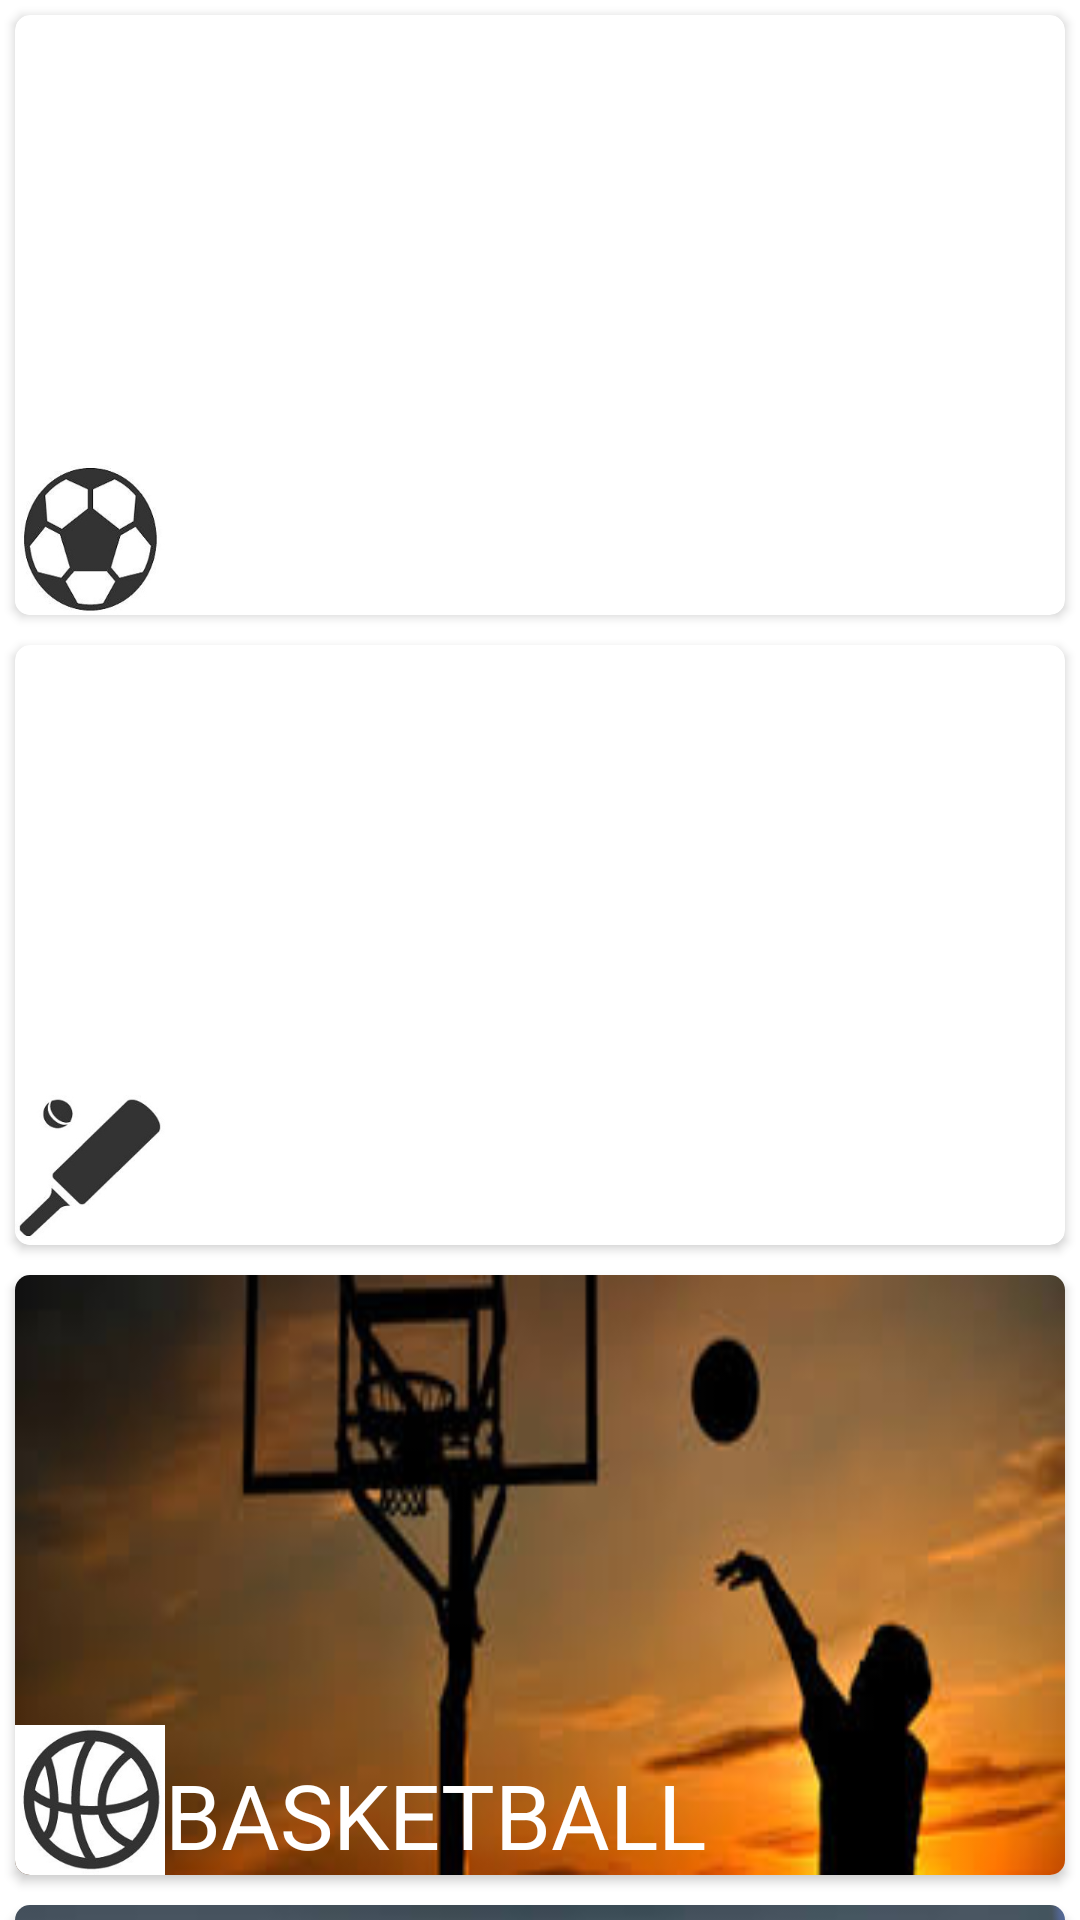

Layout XML and referenced resources for this Android screen:
<!-- AndroidManifest.xml: application theme AppTheme.NoActionBar.Fullscreen -->
<!-- res/layout/s_sports_layout.xml -->
<?xml version="1.0" encoding="utf-8"?>
<android.support.v4.widget.NestedScrollView
    xmlns:android="http://schemas.android.com/apk/res/android"
    xmlns:app="http://schemas.android.com/apk/res-auto"
    xmlns:tools="http://schemas.android.com/tools"
    android:layout_width="match_parent"
    android:layout_height="match_parent"
    app:layout_behavior="@string/appbar_scrolling_view_behavior"
    android:background="#FFF"
    tools:context="yasheth.sportsandculturalhub1.S_Sports">

    <LinearLayout
        android:layout_width="match_parent"
        android:layout_height="match_parent"
        xmlns:card_view="http://schemas.android.com/apk/res-auto"
        android:orientation="vertical">

        <android.support.v7.widget.CardView
            android:id="@+id/btnfootball"
            android:layout_gravity="center"
            android:layout_width="fill_parent"
            android:layout_height="200dp"
            android:layout_margin="5dp"
            card_view:cardCornerRadius="5dp"
            android:elevation="10dp"
            android:clickable="true"
            android:onClick="onclick">

            <RelativeLayout
                android:layout_width="fill_parent"
                android:layout_height="fill_parent">

                <ImageView
                    android:layout_width="match_parent"
                    android:layout_height="200dp"
                    android:background="@drawable/menu_football"
                    android:id="@+id/football"/>

                <ImageView
                    android:id="@+id/football1"
                    android:layout_width="50dp"
                    android:layout_height="50dp"
                    android:background="@drawable/bt_football"
                    android:layout_alignParentBottom="true"
                    android:layout_alignParentLeft="true"
                    android:layout_alignParentStart="true" />

                <TextView
                    android:layout_width="wrap_content"
                    android:layout_height="wrap_content"
                    android:text="FOOTBALL"
                    android:textSize="30sp"
                    android:textColor="#FFFFFF"
                    android:layout_alignParentBottom="true"
                    android:layout_toRightOf="@+id/football1"
                    android:layout_toEndOf="@+id/football1" />
            </RelativeLayout>
        </android.support.v7.widget.CardView>

        <android.support.v7.widget.CardView
            android:id="@+id/btncricket"
            android:layout_gravity="center"
            android:layout_width="fill_parent"
            android:layout_height="200dp"
            android:layout_margin="5dp"
            card_view:cardCornerRadius="5dp"
            android:elevation="10dp"
            android:clickable="true"
            android:onClick="onclick">

            <RelativeLayout
                android:layout_width="fill_parent"
                android:layout_height="fill_parent">

                <ImageView
                    android:layout_width="match_parent"
                    android:layout_height="200dp"
                    android:background="@drawable/menu_cricket"
                    android:id="@+id/singing"/>

                <ImageView
                    android:id="@+id/singing1"
                    android:layout_width="50dp"
                    android:layout_height="50dp"
                    android:background="@drawable/bt_cricket"
                    android:layout_alignParentBottom="true"
                    android:layout_alignParentLeft="true"
                    android:layout_alignParentStart="true" />

                <TextView
                    android:layout_width="wrap_content"
                    android:layout_height="wrap_content"
                    android:text="CRICKET"
                    android:textSize="30sp"
                    android:textColor="#FFFFFF"
                    android:layout_alignParentBottom="true"
                    android:layout_toRightOf="@+id/singing1"
                    android:layout_toEndOf="@+id/singing1" />
            </RelativeLayout>
        </android.support.v7.widget.CardView>
        <android.support.v7.widget.CardView
            android:id="@+id/btnbasketball"
            android:layout_gravity="center"
            android:layout_width="fill_parent"
            android:layout_height="200dp"
            android:layout_margin="5dp"
            card_view:cardCornerRadius="5dp"
            android:elevation="10dp"
            android:clickable="true"
            android:onClick="onclick">

            <RelativeLayout
                android:layout_width="fill_parent"
                android:layout_height="fill_parent">

                <ImageView
                    android:layout_width="match_parent"
                    android:layout_height="200dp"
                    android:background="@drawable/menu_basketball"
                    android:id="@+id/solodance"/>

                <ImageView
                    android:id="@+id/solodance1"
                    android:layout_width="50dp"
                    android:layout_height="50dp"
                    android:background="@drawable/bt_basketball"
                    android:layout_alignParentBottom="true"
                    android:layout_alignParentLeft="true"
                    android:layout_alignParentStart="true" />

                <TextView
                    android:layout_width="wrap_content"
                    android:layout_height="wrap_content"
                    android:text="BASKETBALL"
                    android:textSize="30sp"
                    android:textColor="#FFFFFF"
                    android:layout_alignParentBottom="true"
                    android:layout_toRightOf="@+id/solodance1"
                    android:layout_toEndOf="@+id/solodance1" />
            </RelativeLayout>
        </android.support.v7.widget.CardView>


        <android.support.v7.widget.CardView
            android:id="@+id/btntabletennis"
            android:layout_gravity="center"
            android:layout_width="fill_parent"
            android:layout_height="200dp"
            android:layout_margin="5dp"
            card_view:cardCornerRadius="5dp"
            android:elevation="10dp"
            android:clickable="true"
            android:onClick="onclick">

            <RelativeLayout
                android:layout_width="fill_parent"
                android:layout_height="fill_parent">

                <ImageView
                    android:layout_width="match_parent"
                    android:layout_height="200dp"
                    android:background="@drawable/menu_tabletennis"
                    android:id="@+id/fashion"/>

                <ImageView
                    android:id="@+id/fashion1"
                    android:layout_width="50dp"
                    android:layout_height="50dp"
                    android:background="@drawable/bt_tabletennis"
                    android:layout_alignParentBottom="true"
                    android:layout_alignParentLeft="true"
                    android:layout_alignParentStart="true" />

                <TextView
                    android:layout_width="wrap_content"
                    android:layout_height="wrap_content"
                    android:text="TABLETENNIS"
                    android:textSize="30sp"
                    android:textColor="#FFFFFF"
                    android:layout_alignParentBottom="true"
                    android:layout_toRightOf="@+id/fashion1"
                    android:layout_toEndOf="@+id/fashion1" />
            </RelativeLayout>
        </android.support.v7.widget.CardView>


        <android.support.v7.widget.CardView
            android:id="@+id/btntennis"
            android:layout_gravity="center"
            android:layout_width="fill_parent"
            android:layout_height="200dp"
            android:layout_margin="5dp"
            card_view:cardCornerRadius="5dp"
            android:elevation="10dp"
            android:clickable="true"
            android:onClick="onclick">

            <RelativeLayout
                android:layout_width="fill_parent"
                android:layout_height="fill_parent">

                <ImageView
                    android:layout_width="match_parent"
                    android:layout_height="200dp"
                    android:background="@drawable/menu_tennis"
                    android:id="@+id/groupdance"/>

                <ImageView
                    android:id="@+id/groupdance1"
                    android:layout_width="50dp"
                    android:layout_height="50dp"
                    android:background="@drawable/bt_tennis"
                    android:layout_alignParentBottom="true"
                    android:layout_alignParentLeft="true"
                    android:layout_alignParentStart="true" />

                <TextView
                    android:layout_width="wrap_content"
                    android:layout_height="wrap_content"
                    android:text="TENNIS"
                    android:textSize="30sp"
                    android:textColor="#FFFFFF"
                    android:layout_alignParentBottom="true"
                    android:layout_toRightOf="@+id/groupdance1"
                    android:layout_toEndOf="@+id/groupdance1" />
            </RelativeLayout>
        </android.support.v7.widget.CardView>
        <android.support.v7.widget.CardView
            android:id="@+id/btnvolleyball"
            android:layout_gravity="center"
            android:layout_width="fill_parent"
            android:layout_height="200dp"
            android:layout_margin="5dp"
            card_view:cardCornerRadius="5dp"
            android:elevation="10dp"
            android:clickable="true"
            android:onClick="onclick">

            <RelativeLayout
                android:layout_width="fill_parent"
                android:layout_height="fill_parent">

                <ImageView
                    android:layout_width="match_parent"
                    android:layout_height="200dp"
                    android:background="@drawable/menu_volleyball"
                    android:id="@+id/drama"/>

                <ImageView
                    android:id="@+id/drama1"
                    android:layout_width="50dp"
                    android:layout_height="50dp"
                    android:background="@drawable/bt_volleyball"
                    android:layout_alignParentBottom="true"
                    android:layout_alignParentLeft="true"
                    android:layout_alignParentStart="true" />

                <TextView
                    android:layout_width="wrap_content"
                    android:layout_height="wrap_content"
                    android:text="VOLLEYBALL"
                    android:textSize="30sp"
                    android:textColor="#FFFFFF"
                    android:layout_alignParentBottom="true"
                    android:layout_toRightOf="@+id/drama1"
                    android:layout_toEndOf="@+id/drama1" />
            </RelativeLayout>
        </android.support.v7.widget.CardView>
    </LinearLayout>
</android.support.v4.widget.NestedScrollView>
<!-- resources referenced by this layout -->
<resources>
  <!-- drawable bt_basketball: jpg bitmap (drawable, 21486 bytes) -->
  <!-- drawable bt_cricket: jpg bitmap (drawable, 14478 bytes) -->
  <!-- drawable bt_football: jpg bitmap (drawable, 19160 bytes) -->
  <!-- drawable bt_tabletennis: jpg bitmap (drawable, 15061 bytes) -->
  <!-- drawable bt_tennis: jpg bitmap (drawable, 16419 bytes) -->
  <!-- drawable bt_volleyball: jpg bitmap (drawable, 22156 bytes) -->
  <!-- drawable menu_basketball: jpg bitmap (drawable, 7308 bytes) -->
  <!-- drawable menu_tabletennis: jpg bitmap (drawable, 5642 bytes) -->
  <!-- drawable menu_tennis: jpg bitmap (drawable, 16575 bytes) -->
  <!-- drawable menu_volleyball: jpg bitmap (drawable, 6587 bytes) -->
  <style name="AppTheme.NoActionBar.Fullscreen" parent="Theme.AppCompat.Light.NoActionBar">
          <item name="colorPrimary">@color/colorPrimary</item>
          <item name="colorPrimaryDark">@color/colorPrimaryDark</item>
          <item name="colorAccent">@color/colorAccent</item>
      </style>
  <color name="colorPrimary">#FF5722</color>
  <color name="colorPrimaryDark">#000000</color>
  <color name="colorAccent">#FF5722</color>
</resources>
